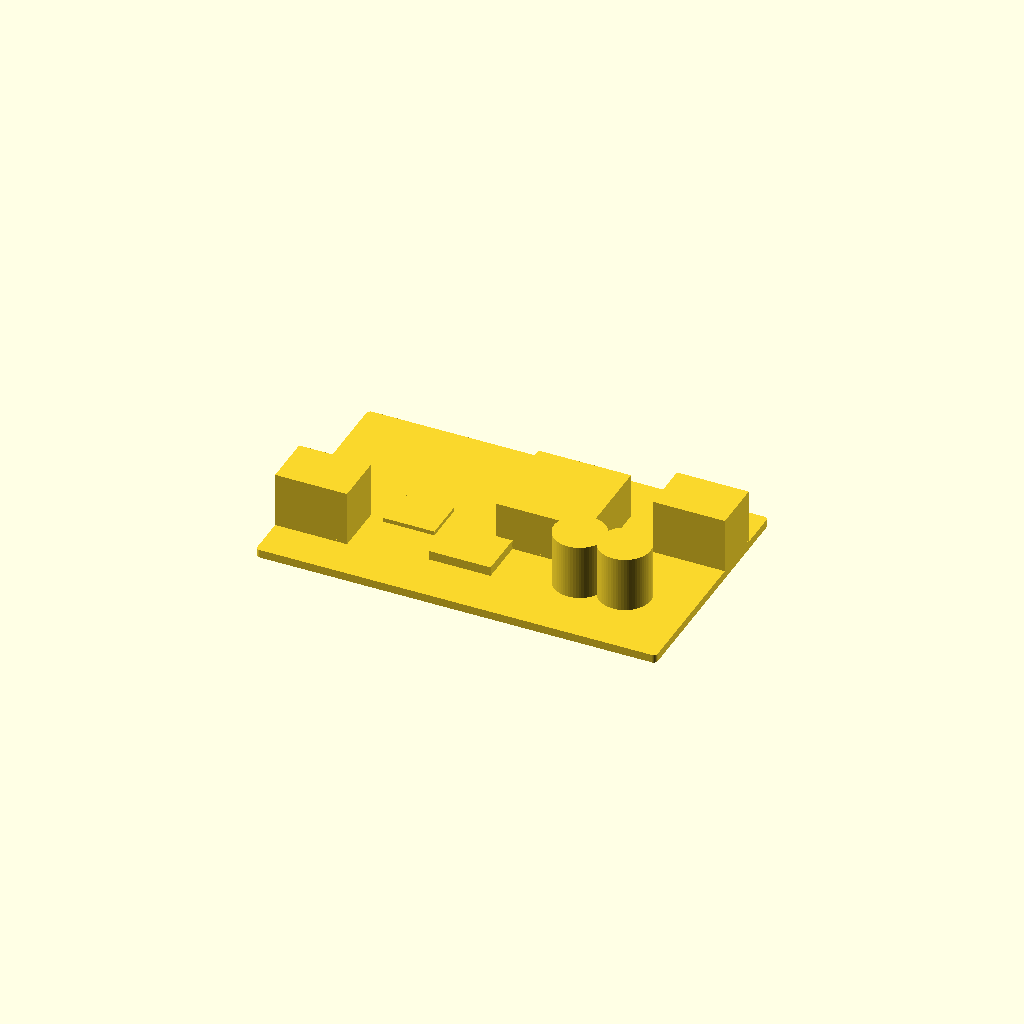
Cell 1: rendered with the file's own defaults.
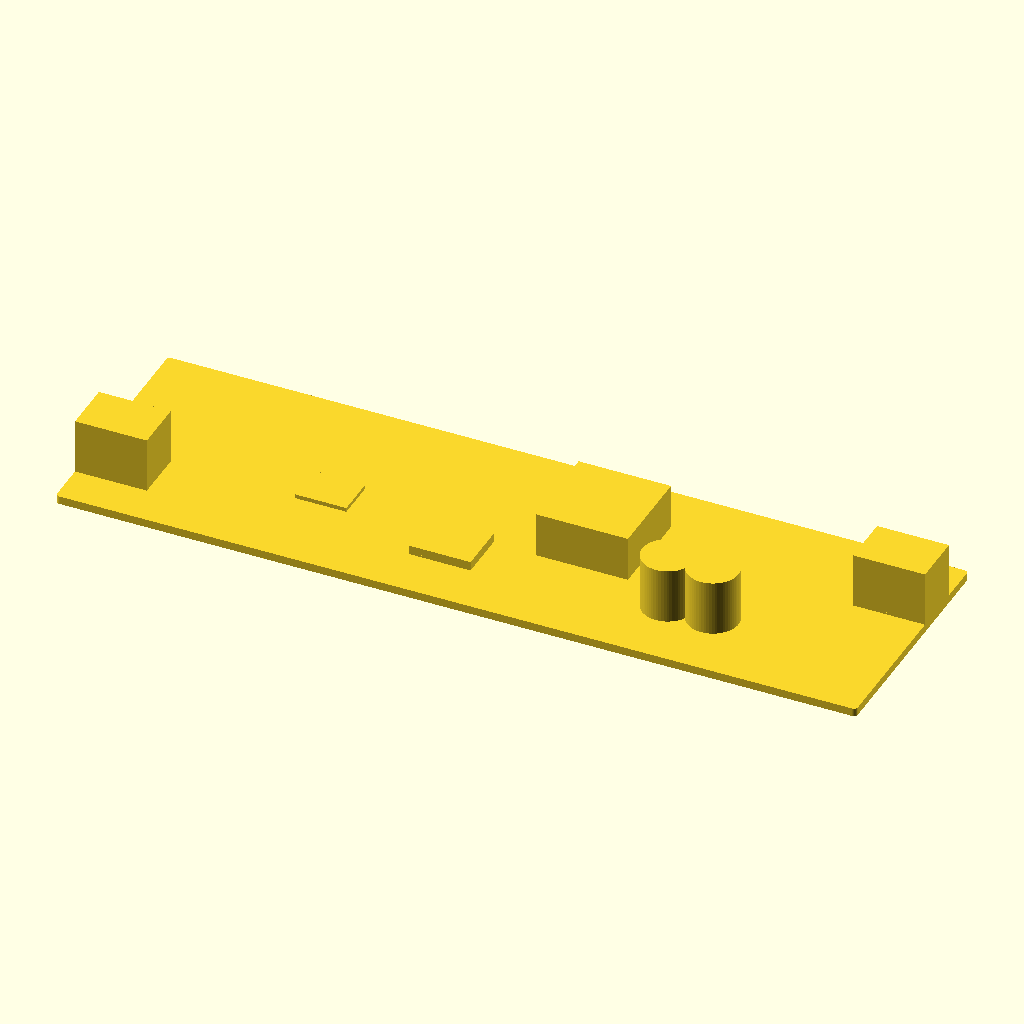
Cell 2: the same model with pcb_length = 156.
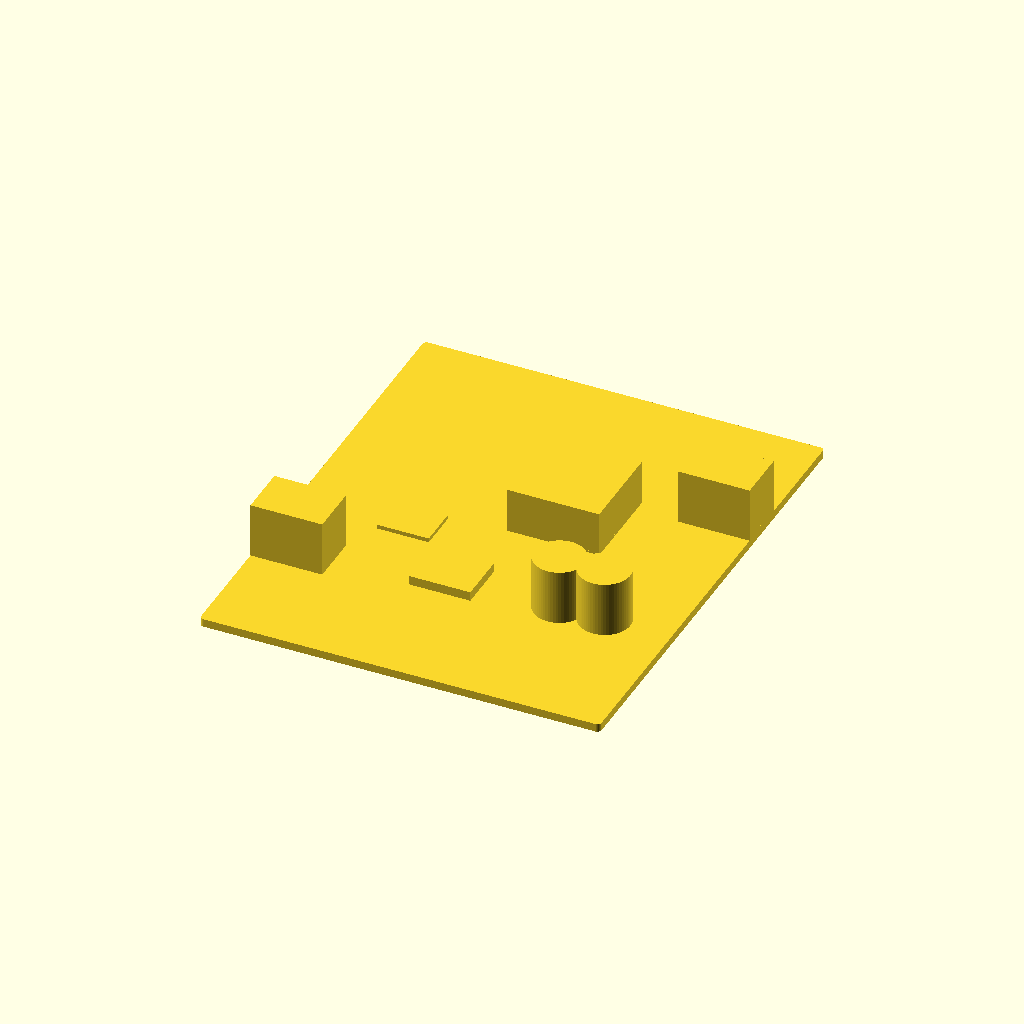
Cell 3: the same model with pcb_width = 94.
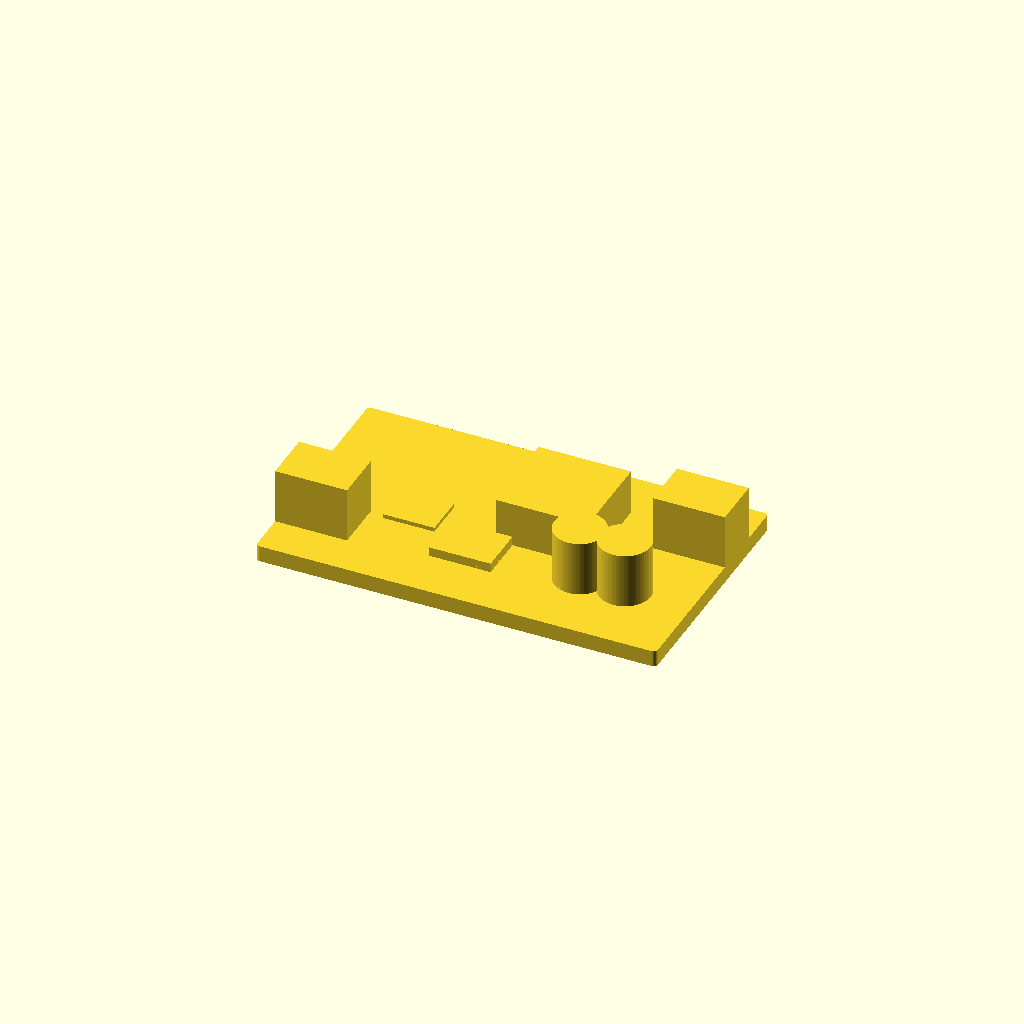
Cell 4 — pcb_thickness set to 3.2, the other parameters unchanged.
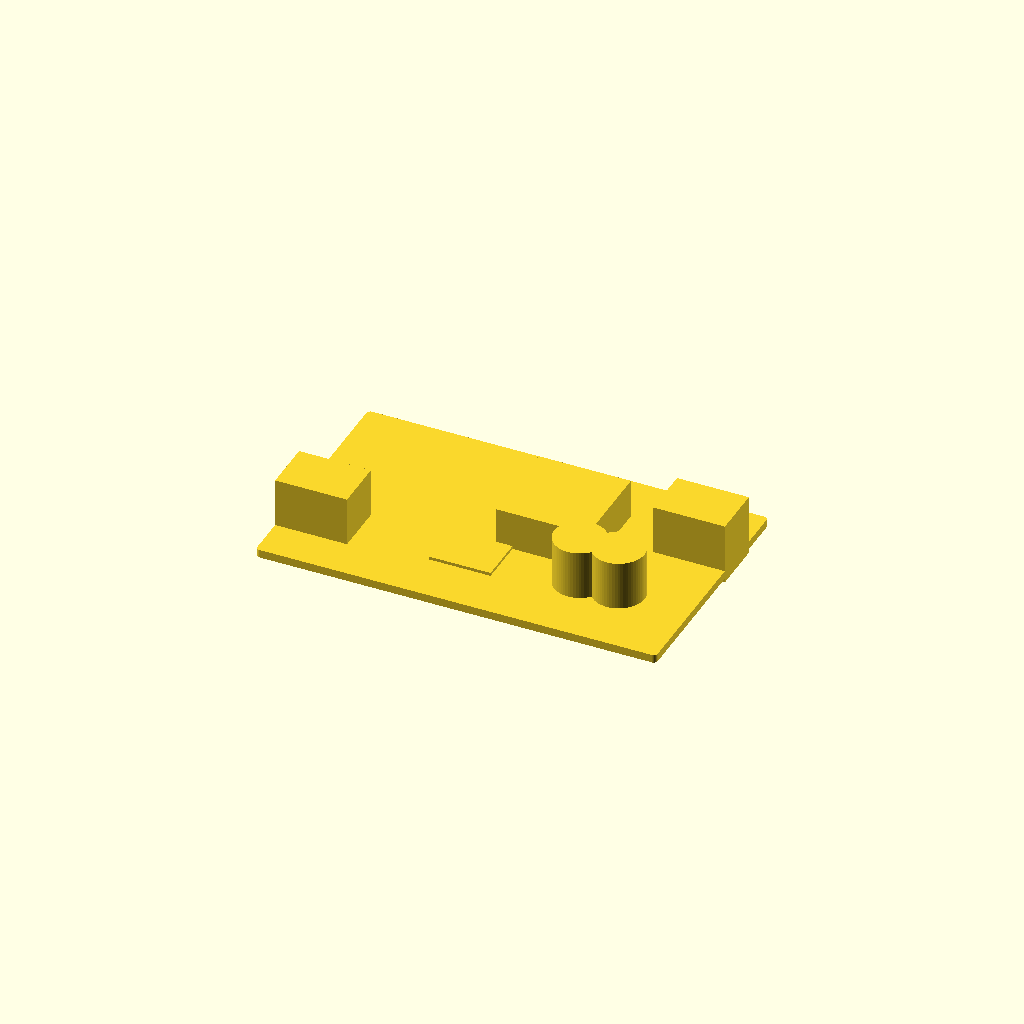
Cell 5 — overlap set to 2.4, the other parameters unchanged.
All cells are drawn from one camera (rotation 55°, 0°, 25°, orthographic, colour scheme Cornfield), so only the parameter changes between them.
Source of the model, results/nopscadlib/ablations/no_json_ir/scad/pcb__WD2002SJ.scad:
// DC-DC power converter module (single connected solid)
// Overall PCB: 78.0mm x 47.0mm x 1.6mm

pcb_length = 78.0;
pcb_width  = 47.0;
pcb_thickness = 1.6;

corner_r = 0.8;   // modest rounding
$fn = 64;

// Use a real overlap (1-2mm) to guarantee watertight connections
overlap = 1.2;

// --- Helper: rounded rectangle prism (exact outer size) ---
module rounded_rect_prism(L, W, H, R) {
    hull() {
        for (sx = [-1, 1], sy = [-1, 1])
            translate([sx*(L/2 - R), sy*(W/2 - R), 0])
                cylinder(r=R, h=H, center=true);
    }
}

// --- Helper: place a component so it is guaranteed to intersect the PCB by `overlap` ---
module on_pcb(shape_h, child_geom) {
    // PCB top surface is at +pcb_thickness/2 (because PCB is centered at z=0)
    // Put component so its bottom goes `overlap` into the PCB:
    // z_center = pcb_top + shape_h/2 - overlap
    translate([0, 0, pcb_thickness/2 + shape_h/2 - overlap])
        children();
}

// --- Main assembly: PCB + representative components (all connected) ---
module dcdc_module() {

    // Component sizing (representative, not brand-specific)
    // Add a "bond pad" that actually intersects the PCB by `overlap`
    bond_h = 1.6; // thick enough to be robust; will be sunk into PCB by overlap

    // Inductor (large block)
    ind_L = 18;
    ind_W = 18;
    ind_H = 10;

    // Electrolytic capacitors (cylinders)
    cap_r = 5.0;
    cap_H = 12.0;

    // Terminal blocks (input/output)
    term_L = 14;
    term_W = 10;
    term_H = 12;

    // IC / controller
    ic_L = 12;
    ic_W = 10;
    ic_H = 3.0;

    // Small parts cluster
    smd_L = 10;
    smd_W = 8;
    smd_H = 2.0;

    // Positions (kept as in original design intent)
    out_term_pos = [ pcb_length/2 - term_L/2,  pcb_width*0.22, 0];
    in_term_pos  = [-pcb_length/2 + term_L/2, -pcb_width*0.22, 0];
    ind_pos      = [ pcb_length*0.10,         pcb_width*0.10, 0];
    cap1_pos     = [ pcb_length*0.22,        -pcb_width*0.18, 0];
    cap2_pos     = [ pcb_length*0.34,        -pcb_width*0.18, 0];
    ic_pos       = [-pcb_length*0.05,        -pcb_width*0.18, 0];
    smd_pos      = [-pcb_length*0.22,        -pcb_width*0.05, 0];

    // Ensure the paired cylinders are truly merged (remove seam/gap):
    // Make them overlap slightly by reducing center-to-center spacing.
    cap_pair_dx = (cap_r * 2) - overlap; // overlap by `overlap` mm

    union() {
        // PCB
        rounded_rect_prism(pcb_length, pcb_width, pcb_thickness, corner_r);

        // --- Output terminal block (right edge) ---
        translate(out_term_pos)
            on_pcb(term_H)
                cube([term_L, term_W, term_H], center=true);
        // Bond pad (guaranteed intersection into PCB)
        translate(out_term_pos)
            on_pcb(bond_h)
                cube([term_L, term_W, bond_h], center=true);

        // --- Input terminal block (left edge) ---
        translate(in_term_pos)
            on_pcb(term_H)
                cube([term_L, term_W, term_H], center=true);
        translate(in_term_pos)
            on_pcb(bond_h)
                cube([term_L, term_W, bond_h], center=true);

        // --- Inductor (upper middle) ---
        translate(ind_pos)
            on_pcb(ind_H)
                cube([ind_L, ind_W, ind_H], center=true);
        translate(ind_pos)
            on_pcb(bond_h)
                cube([ind_L, ind_W, bond_h], center=true);

        // --- Two capacitors (near right side) ---
        // Build as a single fused solid (pair union) + a fused bond pad under them.
        translate([cap1_pos[0] + cap_pair_dx/2, cap1_pos[1], 0]) {
            // Capacitor bodies fused
            on_pcb(cap_H)
                union() {
                    translate([-cap_pair_dx/2, 0, 0]) cylinder(r=cap_r, h=cap_H, center=true);
                    translate([ cap_pair_dx/2, 0, 0]) cylinder(r=cap_r, h=cap_H, center=true);
                }
            // Bond pad fused (also overlaps into PCB)
            on_pcb(bond_h)
                union() {
                    translate([-cap_pair_dx/2, 0, 0]) cylinder(r=cap_r, h=bond_h, center=true);
                    translate([ cap_pair_dx/2, 0, 0]) cylinder(r=cap_r, h=bond_h, center=true);
                }
        }

        // --- Controller IC (lower middle) ---
        translate(ic_pos)
            on_pcb(ic_H)
                cube([ic_L, ic_W, ic_H], center=true);
        translate(ic_pos)
            on_pcb(bond_h)
                cube([ic_L, ic_W, bond_h], center=true);

        // --- Small SMD cluster (near IC) ---
        translate(smd_pos)
            on_pcb(smd_H)
                cube([smd_L, smd_W, smd_H], center=true);
        translate(smd_pos)
            on_pcb(bond_h)
                cube([smd_L, smd_W, bond_h], center=true);
    }
}

dcdc_module();
Customizer parameters (derived from the source; name, type, default, range or options):
pcb_length: number, default 78
pcb_width: number, default 47
pcb_thickness: number, default 1.6
corner_r: number, default 0.8
overlap: number, default 1.2
